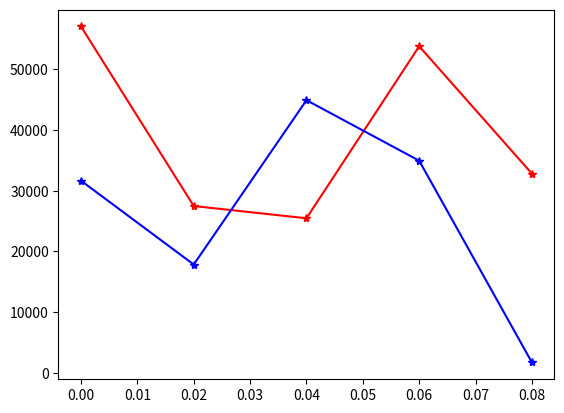

Source code (Python):
#
# Copyright (C) 2024 Kirill Turintsev <billiscreezo228@gmail.com>
# See LICENSE file for licensing details.
#
# This file contains exporting the sin/cos table to a text file
#

import matplotlib.pyplot as plt
import numpy as np
import math

plt.close()

def twos_complement(n, bits=16):
    mask = (1 << bits) - 1
    if n < 0:
        n = ((abs(n) ^ mask) + 1)
    return n & mask

# ===============================================
# ====================== Generation parameters
# ===============================================

r  = 16                     # Bit depth of the data
fname = 'export_osc.csv'    # Table export file

fs = int(50)                # Sampling frequency
f_osc = int(40)             # Generator frequency
phi_0 = np.pi/12            # Initial signal phase

# ===============================================
# ====================== Generator
# ===============================================

lcm = math.lcm(fs, f_osc)

N = int(lcm/f_osc)

print(f'Table size is: {N}')
    
ph = np.array([(2 * np.pi * f_osc * i)/fs for i in range(N)]) + phi_0


sinT = (-np.sin(ph) * 2**(r-1)).astype(int)
cosT = (np.cos(ph) * 2**(r-1)).astype(int)

for i in range(N):
    sinT[i] = twos_complement(sinT[i])
    cosT[i] = twos_complement(cosT[i])
    
# =============================================================================
#     print(f'Sin: {hex(sinT[i])}')
#     print(f'Cos: {hex(cosT[i])}')
# =============================================================================
    
t = np.arange(0, (N-1)/f_osc, 1/fs)

# =============================================================================
# print(t)
# =============================================================================

plt.plot(t, sinT, 'r*-')
plt.plot(t, cosT, 'b*-')
        
with open(fname, 'w') as f:
    for i in range(N):
        f.write('{:04X}'.format(sinT[i]))
        f.write('{:04X}\n'.format(cosT[i]))
        
